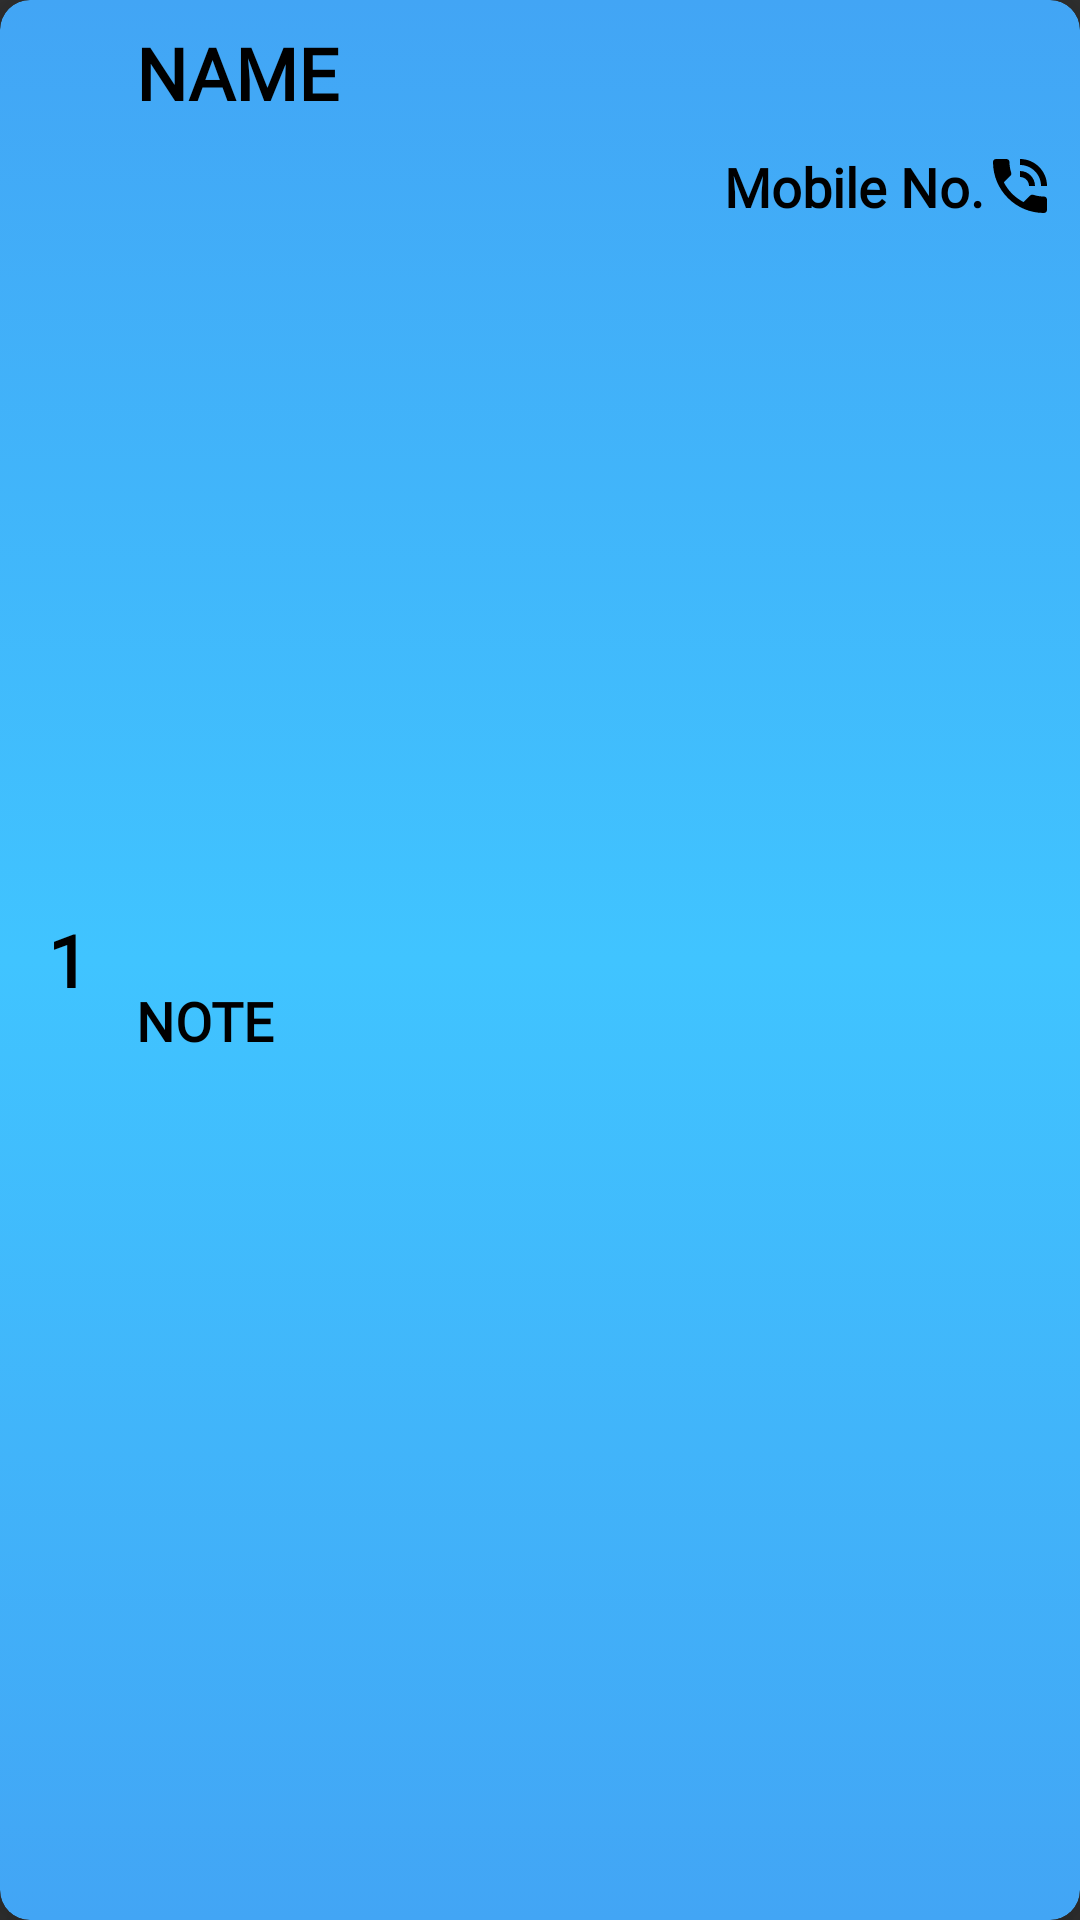

Here is an Android app screen rendered from its layout file. Give the layout XML and the strings, colors and styles it references.
<!-- AndroidManifest.xml: application theme apptheme.main -->
<!-- res/layout/card_cid.xml -->
<?xml version="1.0" encoding="utf-8"?>
<androidx.cardview.widget.CardView xmlns:android="http://schemas.android.com/apk/res/android"
    xmlns:app="http://schemas.android.com/apk/res-auto"
    android:layout_width="match_parent"
    android:layout_height="wrap_content"
    xmlns:tools="http://schemas.android.com/tools"
    android:layout_marginStart="8dp"
    android:layout_marginTop="8dp"
    android:layout_marginEnd="8dp"
    app:cardBackgroundColor="@color/fui_transparent"
    app:cardCornerRadius="10dp"
    app:cardElevation="10dp"
    tools:ignore="HardcodedText">


    <androidx.constraintlayout.widget.ConstraintLayout
        android:layout_width="match_parent"
        android:layout_height="match_parent"
        android:background="@drawable/ui_card_style1">


        <TextView
            android:id="@+id/id_no"
            android:layout_width="wrap_content"
            android:layout_height="?attr/actionBarSize"
            android:layout_margin="8dp"
            android:layout_marginStart="8dp"
            android:layout_marginTop="8dp"
            android:layout_marginBottom="8dp"
            android:elevation="8dp"
            android:ellipsize="end"
            android:fontFamily="@font/abeezee"
            android:gravity="center"
            android:maxLines="1"
            android:padding="8dp"
            android:text="1"
            android:textAllCaps="true"
            android:textAppearance="@style/TextAppearance.AppCompat.Display1"
            android:textColor="@android:color/black"
            android:textSize="24sp"
            android:textStyle="bold"
            app:layout_constraintBottom_toBottomOf="parent"
            app:layout_constraintStart_toStartOf="parent"
            app:layout_constraintTop_toTopOf="parent" />

        <LinearLayout
            android:layout_width="0dp"
            android:layout_height="match_parent"
            android:orientation="vertical"
            app:layout_constraintBottom_toBottomOf="parent"
            app:layout_constraintEnd_toEndOf="parent"
            app:layout_constraintStart_toEndOf="@+id/id_no"
            app:layout_constraintTop_toTopOf="parent">

            <androidx.constraintlayout.widget.ConstraintLayout
                android:layout_width="match_parent"
                android:layout_height="match_parent">

                <TextView
                    android:id="@+id/cli_name"
                    android:layout_width="0dp"
                    android:layout_height="wrap_content"
                    android:layout_alignParentTop="true"
                    android:layout_marginStart="8dp"
                    android:layout_marginTop="8dp"
                    android:layout_marginEnd="8dp"
                    android:layout_marginBottom="8dp"
                    android:elevation="8dp"
                    android:ellipsize="end"
                    android:fontFamily="@font/abeezee"
                    android:maxLines="1"
                    android:text="Name"
                    android:textAllCaps="true"
                    android:textAppearance="@style/TextAppearance.AppCompat.Display1"
                    android:textColor="@android:color/black"
                    android:textSize="24sp"
                    android:textStyle="bold"
                    app:layout_constraintBottom_toBottomOf="parent"
                    app:layout_constraintEnd_toStartOf="@+id/cli_phno"
                    app:layout_constraintStart_toStartOf="parent"
                    app:layout_constraintTop_toTopOf="parent"
                    app:layout_constraintVertical_bias="0.0" />

                <TextView
                    android:id="@+id/cli_phno"
                    android:layout_width="wrap_content"
                    android:layout_height="wrap_content"
                    android:layout_below="@+id/cli_name"
                    android:layout_centerHorizontal="true"
                    android:layout_margin="8dp"
                    android:layout_marginTop="8dp"
                    android:layout_marginEnd="8dp"
                    android:layout_marginBottom="8dp"
                    android:drawableEnd="@drawable/ic_phone_in_talk_black_24dp"
                    android:fontFamily="@font/abeezee"
                    android:text="Mobile No."
                    android:textAppearance="@style/TextAppearance.AppCompat.Display1"
                    android:textColor="@android:color/black"
                    android:textSize="18sp"
                    android:textStyle="bold"
                    app:layout_constraintBottom_toBottomOf="parent"
                    app:layout_constraintEnd_toEndOf="parent"
                    app:layout_constraintTop_toTopOf="parent"
                    app:layout_constraintVertical_bias="0.06999999" />

                <TextView
                    android:id="@+id/cli_note"
                    android:layout_width="0dp"
                    android:layout_height="wrap_content"
                    android:layout_alignParentTop="true"
                    android:layout_margin="8dp"
                    android:layout_marginStart="8dp"
                    android:layout_marginTop="8dp"
                    android:layout_marginEnd="8dp"
                    android:layout_marginBottom="8dp"
                    android:elevation="8dp"
                    android:ellipsize="end"
                    android:fontFamily="@font/abeezee"
                    android:maxLines="1"
                    android:text="Note"
                    android:textAllCaps="true"
                    android:textAppearance="@style/TextAppearance.AppCompat.Display1"
                    android:textColor="@android:color/black"
                    android:textSize="18sp"
                    android:textStyle="bold"
                    app:layout_constraintBottom_toBottomOf="parent"
                    app:layout_constraintEnd_toEndOf="parent"
                    app:layout_constraintStart_toStartOf="parent"
                    app:layout_constraintTop_toBottomOf="@+id/cli_name" />
            </androidx.constraintlayout.widget.ConstraintLayout>

        </LinearLayout>

        
        
        
        
        
        
        
        
        
        
        

    </androidx.constraintlayout.widget.ConstraintLayout>

</androidx.cardview.widget.CardView>
<!-- resources referenced by this layout -->
<resources>
  <!-- drawable ic_phone_in_talk_black_24dp (drawable-v24) -->
  <vector android:height="24dp" android:tint="#000000"
      android:viewportHeight="24.0" android:viewportWidth="24.0"
      android:width="24dp" xmlns:android="http://schemas.android.com/apk/res/android">
      <path android:fillColor="#FF000000" android:pathData="M20,15.5c-1.25,0 -2.45,-0.2 -3.57,-0.57 -0.35,-0.11 -0.74,-0.03 -1.02,0.24l-2.2,2.2c-2.83,-1.44 -5.15,-3.75 -6.59,-6.59l2.2,-2.21c0.28,-0.26 0.36,-0.65 0.25,-1C8.7,6.45 8.5,5.25 8.5,4c0,-0.55 -0.45,-1 -1,-1L4,3c-0.55,0 -1,0.45 -1,1 0,9.39 7.61,17 17,17 0.55,0 1,-0.45 1,-1v-3.5c0,-0.55 -0.45,-1 -1,-1zM19,12h2c0,-4.97 -4.03,-9 -9,-9v2c3.87,0 7,3.13 7,7zM15,12h2c0,-2.76 -2.24,-5 -5,-5v2c1.66,0 3,1.34 3,3z"/>
  </vector>
      
  <!-- drawable ui_card_style1 (drawable) -->
  <?xml version="1.0" encoding="utf-8"?>
  <selector xmlns:android="http://schemas.android.com/apk/res/android">
      <item>
          <shape xmlns:android="http://schemas.android.com/apk/res/android" android:shape="rectangle">
              <corners android:radius="10dp" />
              <gradient android:angle="-180" android:centerColor="#40c4ff" android:endColor="#42a5f5" android:startColor="#42a5f5" />
          </shape>
      </item>
  </selector>
  <style name="apptheme.main" parent="Theme.AppCompat.NoActionBar">
          <item name="windowActionBar">false</item>
          <item name="windowNoTitle">true</item>
          <item name="colorPrimaryDark">@color/black</item>
          <item name="android:statusBarColor">@color/black</item>
      </style>
  <color name="black">#000000</color>
</resources>
